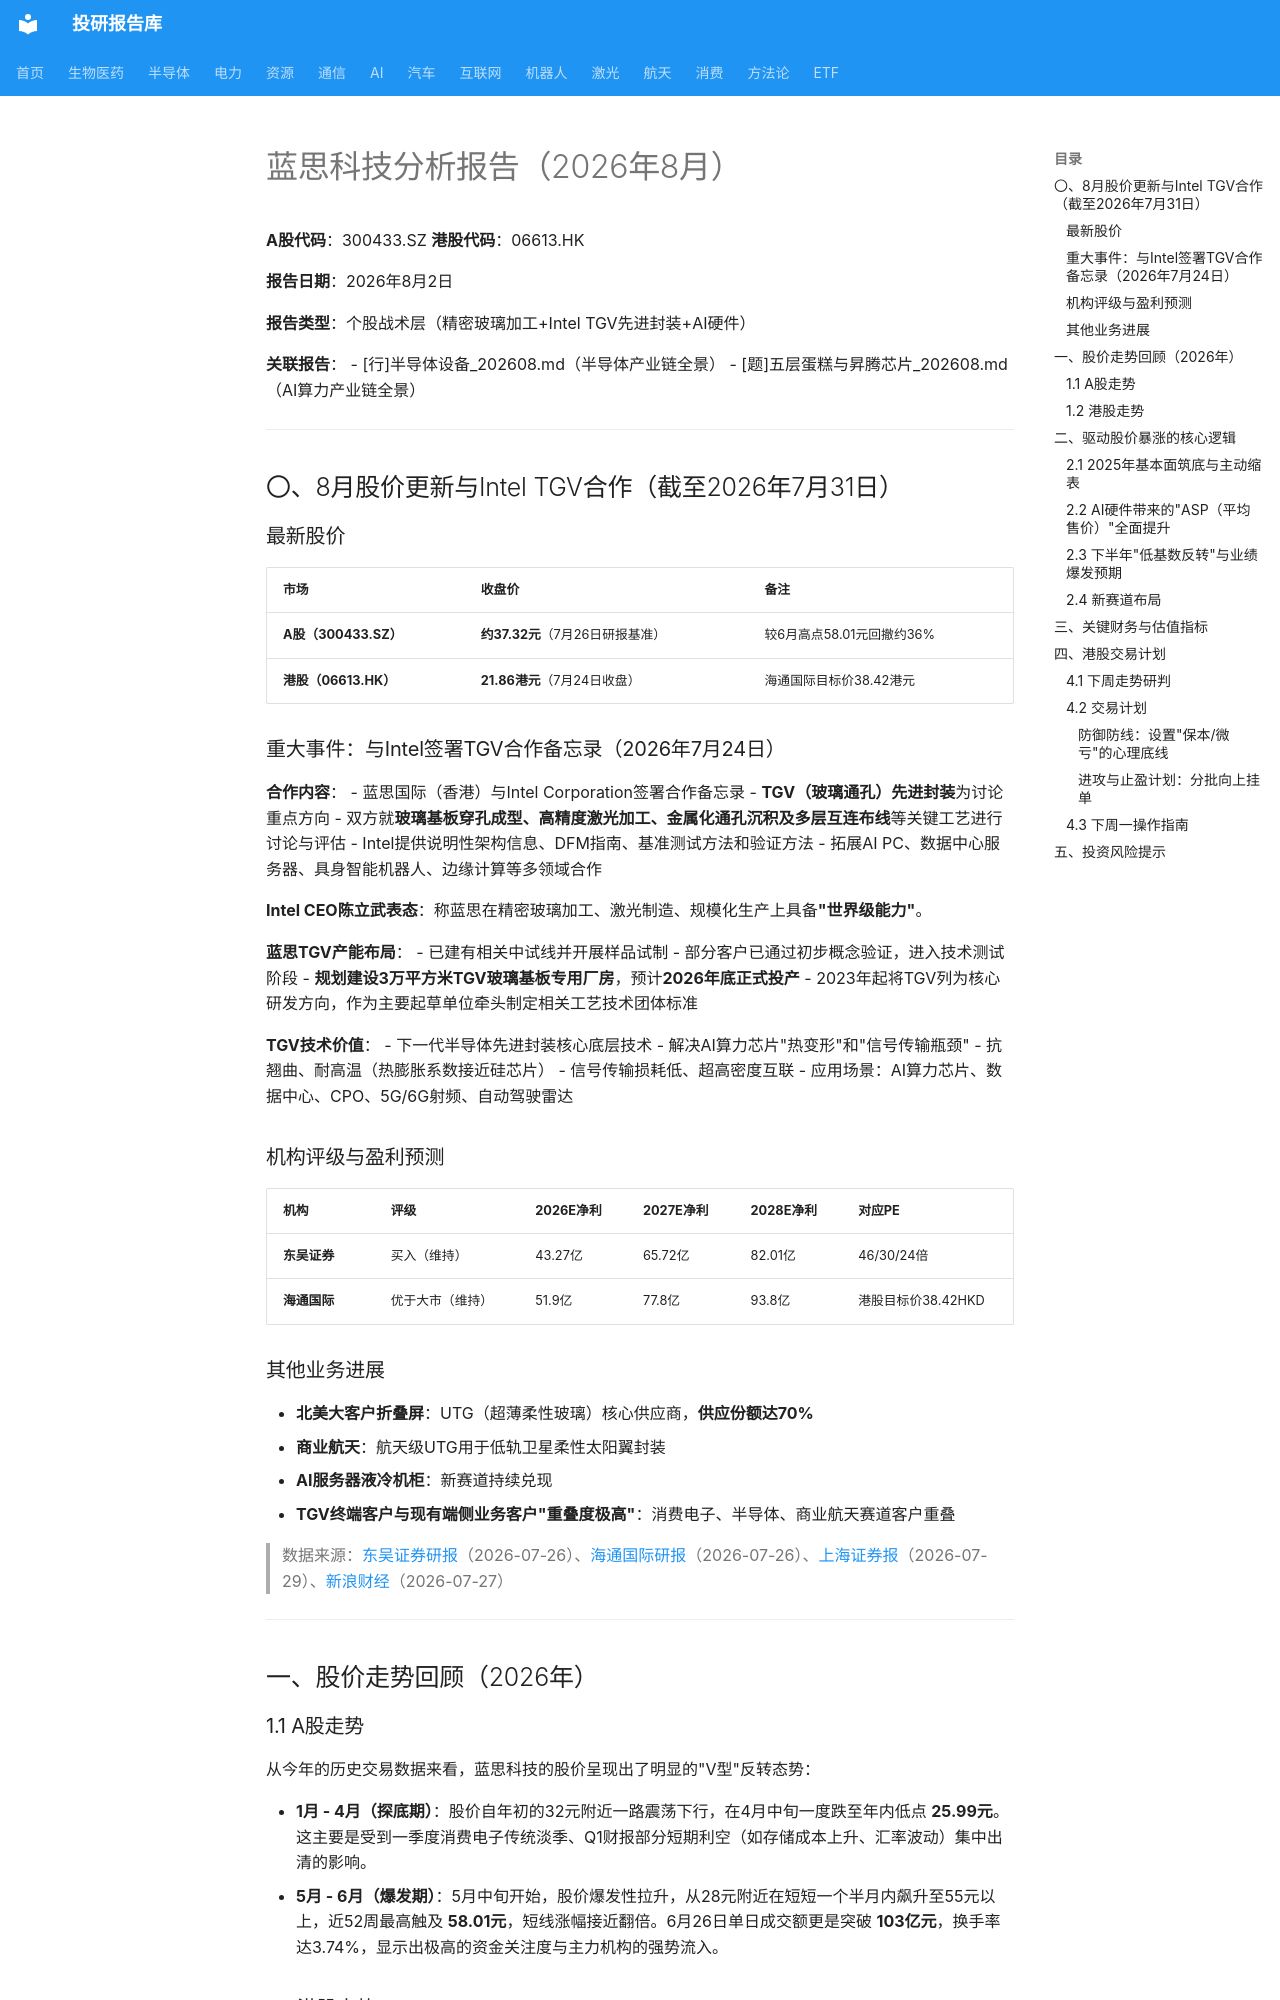

repository: zyxdtk/research · page: sectors/semiconductor/蓝思科技_202608/index.html · generator: mkdocs

# 蓝思科技分析报告（2026年8月）

**A股代码**：300433.SZ
**港股代码**：06613.HK

**报告日期**：2026年8月2日

**报告类型**：个股战术层（精密玻璃加工+Intel TGV先进封装+AI硬件）

**关联报告**：
- [行]半导体设备_202608.md（半导体产业链全景）
- [题]五层蛋糕与昇腾芯片_202608.md（AI算力产业链全景）

---

## 〇、8月股价更新与Intel TGV合作（截至2026年7月31日）

### 最新股价

| 市场 | 收盘价 | 备注 |
|------|--------|------|
| **A股（300433.SZ）** | **约37.32元**（7月26日研报基准） | 较6月高点58.01元回撤约36% |
| **港股（06613.HK）** | **21.86港元**（7月24日收盘） | 海通国际目标价38.42港元 |

### 重大事件：与Intel签署TGV合作备忘录（2026年7月24日）

**合作内容**：
- 蓝思国际（香港）与Intel Corporation签署合作备忘录
- **TGV（玻璃通孔）先进封装**为讨论重点方向
- 双方就**玻璃基板穿孔成型、高精度激光加工、金属化通孔沉积及多层互连布线**等关键工艺进行讨论与评估
- Intel提供说明性架构信息、DFM指南、基准测试方法和验证方法
- 拓展AI PC、数据中心服务器、具身智能机器人、边缘计算等多领域合作

**Intel CEO陈立武表态**：称蓝思在精密玻璃加工、激光制造、规模化生产上具备**"世界级能力"**。

**蓝思TGV产能布局**：
- 已建有相关中试线并开展样品试制
- 部分客户已通过初步概念验证，进入技术测试阶段
- **规划建设3万平方米TGV玻璃基板专用厂房**，预计**2026年底正式投产**
- 2023年起将TGV列为核心研发方向，作为主要起草单位牵头制定相关工艺技术团体标准

**TGV技术价值**：
- 下一代半导体先进封装核心底层技术
- 解决AI算力芯片"热变形"和"信号传输瓶颈"
- 抗翘曲、耐高温（热膨胀系数接近硅芯片）
- 信号传输损耗低、超高密度互联
- 应用场景：AI算力芯片、数据中心、CPO、5G/6G射频、自动驾驶雷达

### 机构评级与盈利预测

| 机构 | 评级 | 2026E净利 | 2027E净利 | 2028E净利 | 对应PE |
|------|------|----------|----------|----------|--------|
| **东吴证券** | 买入（维持） | 43.27亿 | 65.72亿 | 82.01亿 | 46/30/24倍 |
| **海通国际** | 优于大市（维持） | 51.9亿 | 77.8亿 | 93.8亿 | 港股目标价38.42HKD |

### 其他业务进展

- **北美大客户折叠屏**：UTG（超薄柔性玻璃）核心供应商，**供应份额达70%**
- **商业航天**：航天级UTG用于低轨卫星柔性太阳翼封装
- **AI服务器液冷机柜**：新赛道持续兑现
- **TGV终端客户与现有端侧业务客户"重叠度极高"**：消费电子、半导体、商业航天赛道客户重叠

> 数据来源：[东吴证券研报](https://www.fxbaogao.com/detail/5558287)（2026-07-26）、[海通国际研报](http://m.hibor.com.cn/wap_detail.aspx?id=b42b615c5d5a0fdd48b348a6bd1b0360)（2026-07-26）、[上海证券报](https://m.voc.com.cn/xhn/news/202607/33312930.html)（2026-07-29）、[新浪财经](https://finance.sina.com.cn/wm/2026-07-27/doc-inikfsuy8390258.shtml)（2026-07-27）

---

## 一、股价走势回顾（2026年）
